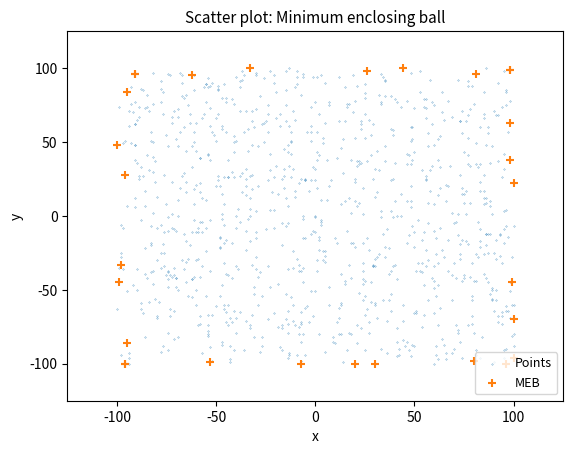

Write the Python code that produced this figure.
## Coreset - Minimum Enclosing Ball
# [redacted]

import numpy as np
import matplotlib.pyplot as plt


class Coreset_MinimumEnclosingBall:
    """
    Class to compute Minimum Enclosing Ball Coreset
    Parameters
    ----------
        x_arr : numpy array data from Coreset_Util - must be R^2
        epsilon : epsilon value
    ----------
    Reference: Chapter 12, Data Stream Algorithms Lecture Notes, Amit Chakrabarti
    """
    
    #Initialize with parameters
    def __init__(self, x_arr, epsilon):
        self.x_array = x_arr
        self.epsilon = epsilon


    #Compute theta grid for data
    def compute_thetaGrid(self):
        thetaVal = np.sqrt(self.epsilon)
        numAngles = int((2*np.pi)/(thetaVal)) + 1
        
        self.thetaAngles = []
        self.angleSize = (2*np.pi/numAngles)

        for i in range(numAngles):
            angle_i = self.angleSize*i
            y_val = np.tan(angle_i)
            x_val = 1

            if (np.pi/2) <= angle_i <= (3*np.pi/2):
                x_val = -x_val
                y_val = -y_val

            self.thetaAngles.append([x_val, y_val])

        return


    #Function to compute angle between two vetors
    def vector_angle(self, u, v):
        dotProduct = np.dot(u,v)
        l2_normProduct = np.linalg.norm(u)*np.linalg.norm(v)
        angle = np.arccos(dotProduct/l2_normProduct)
        
        return angle


    #Function to compute argmin angle between a vector and x_array
    def compute_mebAngle_vector(self, vec):
        maxProduct = 0
        mebVec = []
        for u in self.x_array:
            dotProduct = np.dot(u, vec)
            vec_angle = self.vector_angle(u, vec)

            #Consider points only along direction of vec
            if vec_angle <= self.angleSize:
                if dotProduct >= maxProduct:
                    mebVec = u
                    maxProduct = dotProduct

        return mebVec

    #Function to plot MEB and x_array
    def plot2D_meb(self, meb_vec):
        x_plt = [vec[0] for vec in self.x_array]
        y_plt = [vec[1] for vec in self.x_array]

        plt.scatter(x_plt, y_plt, s= 0.05, label = 'Points')

        meb_x = [vec[0] for vec in meb_vec]
        meb_y = [vec[1] for vec in meb_vec]
        plt.scatter(meb_x, meb_y, marker = '+', label = 'MEB')

        title_text = 'Scatter plot: Minimum enclosing ball'
        plt.title(title_text, fontsize=11)
        plt.ylabel('y')
        plt.xlabel('x')
        plt.xlim([1.25*min(x_plt), 1.25*max(x_plt)])
        plt.ylim([1.25*min(y_plt), 1.25*max(y_plt)])

        plt.legend(loc='lower right', fontsize=9)
        plt.rcParams["figure.figsize"] = (8,8)
        plt.show()

        return None

    #Compute Minimum Enclosing ball
    def compute_minimumEnclosingBall(self):
        meb_vector = []

        #Compute theta grid
        self.compute_thetaGrid()

        for vec_i in self.thetaAngles:
            mebVec_i = self.compute_mebAngle_vector(vec_i)
            meb_vector.append(mebVec_i)

        return meb_vector

#Test data
x_arr = []
for i in range(1000):
    x_val, y_val = np.random.randint(-100,101), np.random.randint(-100,101)
    x_arr.append([x_val, y_val])

eps = 0.05

meb_test = Coreset_MinimumEnclosingBall(x_arr, eps)
v = meb_test.compute_minimumEnclosingBall()
meb_test.plot2D_meb(v)